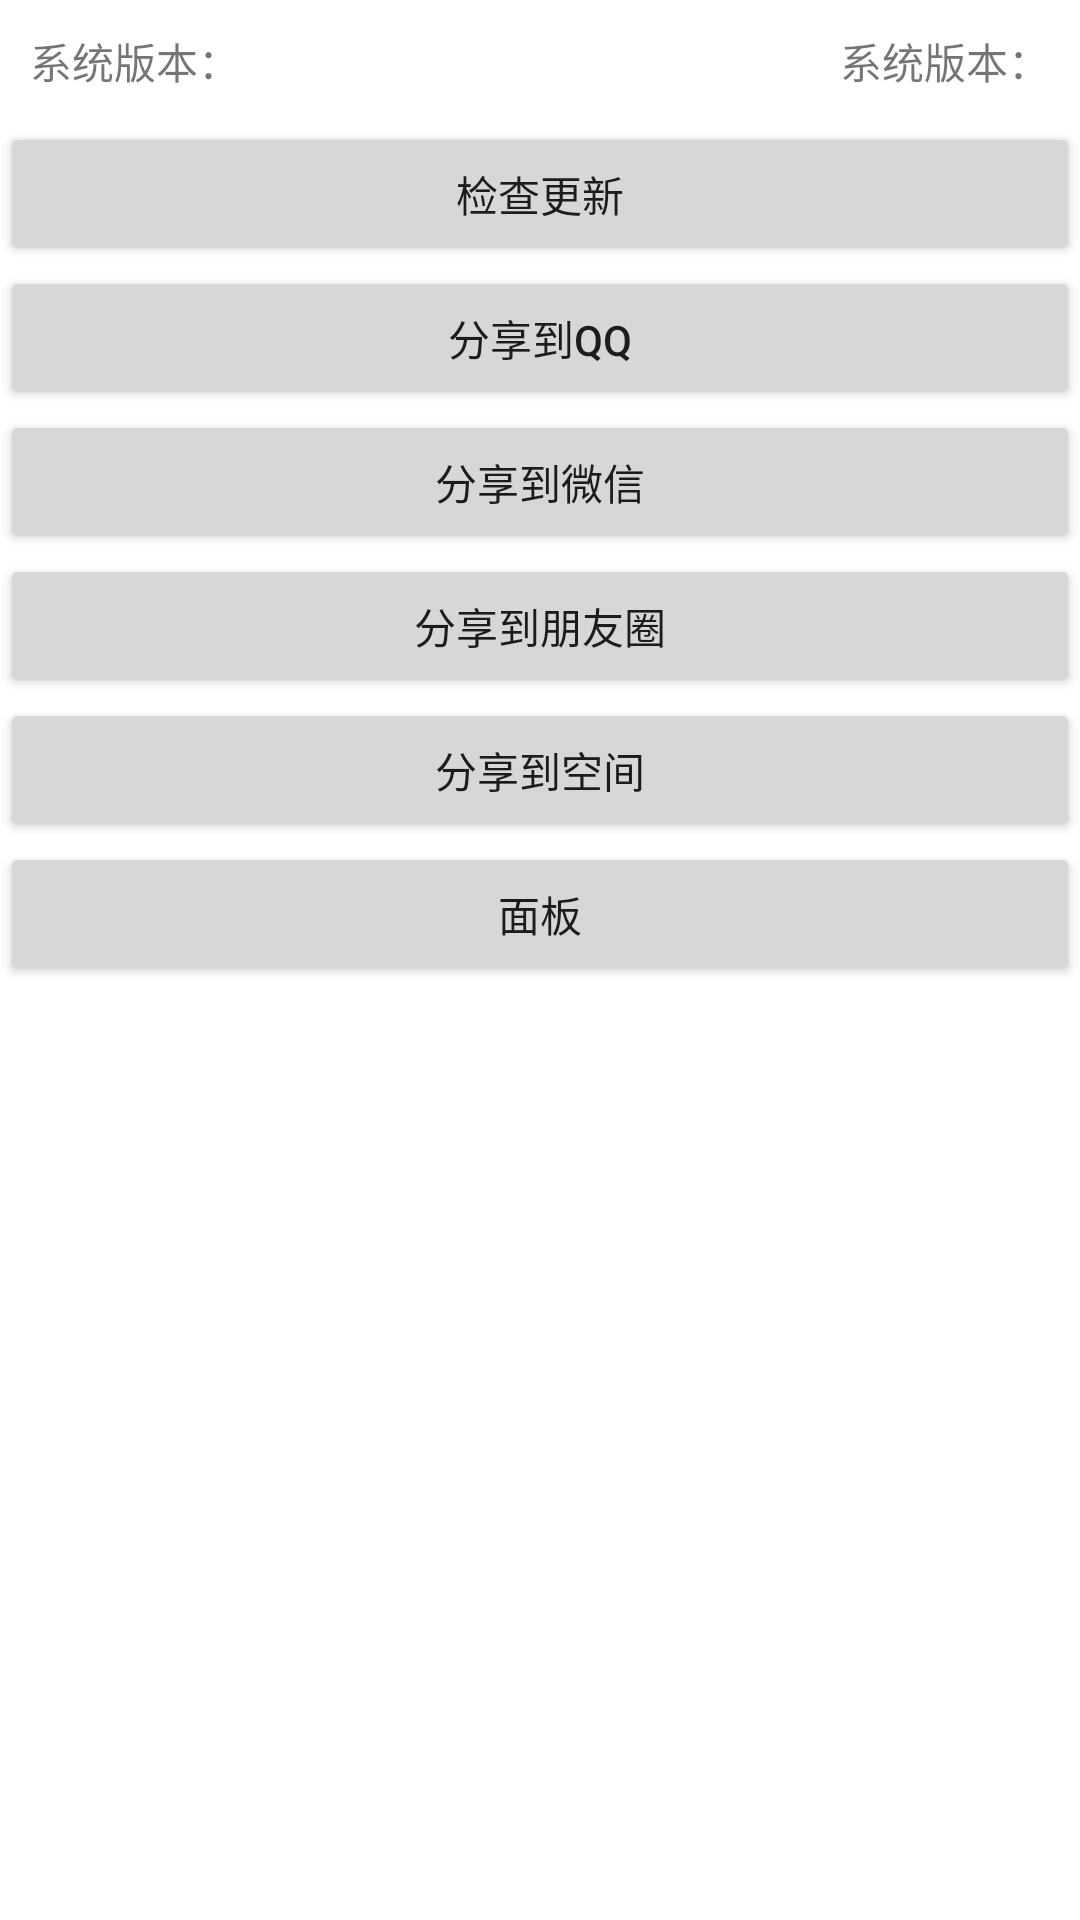

Android layout source for this screen:
<!-- AndroidManifest.xml: application theme AppTheme -->
<!-- res/layout/setting.xml -->
<?xml version="1.0" encoding="utf-8"?>
<LinearLayout xmlns:android="http://schemas.android.com/apk/res/android"
    android:layout_width="match_parent"
    android:layout_height="match_parent"
    android:orientation="vertical">

    <LinearLayout
        android:padding="10dp"
        android:orientation="horizontal"
        android:layout_width="match_parent"
        android:layout_height="wrap_content">
        <TextView
            android:text="系统版本："
            android:layout_width="wrap_content"
            android:layout_height="wrap_content" />
        <TextView
            android:layout_weight="1"
            android:layout_width="0dp"
            android:layout_height="wrap_content" />
        <TextView
            android:id="@+id/version"
            android:text="系统版本："
            android:layout_width="wrap_content"
            android:layout_height="wrap_content" />
    </LinearLayout>

    <Button
        android:id="@+id/set_check_version"
        android:layout_width="match_parent"
        android:layout_height="wrap_content"
        android:text="检查更新"/>

    <Button
        android:id="@+id/set_shere_qq"
        android:layout_width="match_parent"
        android:layout_height="wrap_content"
        android:text="分享到QQ"/>
    <Button
        android:id="@+id/set_shere_wx"
        android:layout_width="match_parent"
        android:layout_height="wrap_content"
        android:text="分享到微信"/>
    <Button
        android:id="@+id/set_shere_wxquan"
        android:layout_width="match_parent"
        android:layout_height="wrap_content"
        android:text="分享到朋友圈"/>
    <Button
        android:id="@+id/set_shere_qqzone"
        android:layout_width="match_parent"
        android:layout_height="wrap_content"
        android:text="分享到空间"/>
    <Button
        android:id="@+id/set_shere_board"
        android:layout_width="match_parent"
        android:layout_height="wrap_content"
        android:text="面板"/>

</LinearLayout>
<!-- resources referenced by this layout -->
<resources>
  <style name="AppTheme" parent="Base.AppTheme" />
  <style name="Base.AppTheme" parent="Theme.AppCompat.Light.NoActionBar">
          <item name="colorPrimary">@color/colorPrimary</item>
          <item name="colorPrimaryDark">@color/colorPrimaryDark</item>
          <item name="colorAccent">@color/colorAccent</item>
          <item name="android:windowBackground">@color/window_background</item>
      </style>
  <color name="colorPrimary">#FF9800</color>
  <color name="colorPrimaryDark">#F57C00</color>
  <color name="colorAccent">#FF5722</color>
  <color name="window_background">#FFFFFF</color>
</resources>
